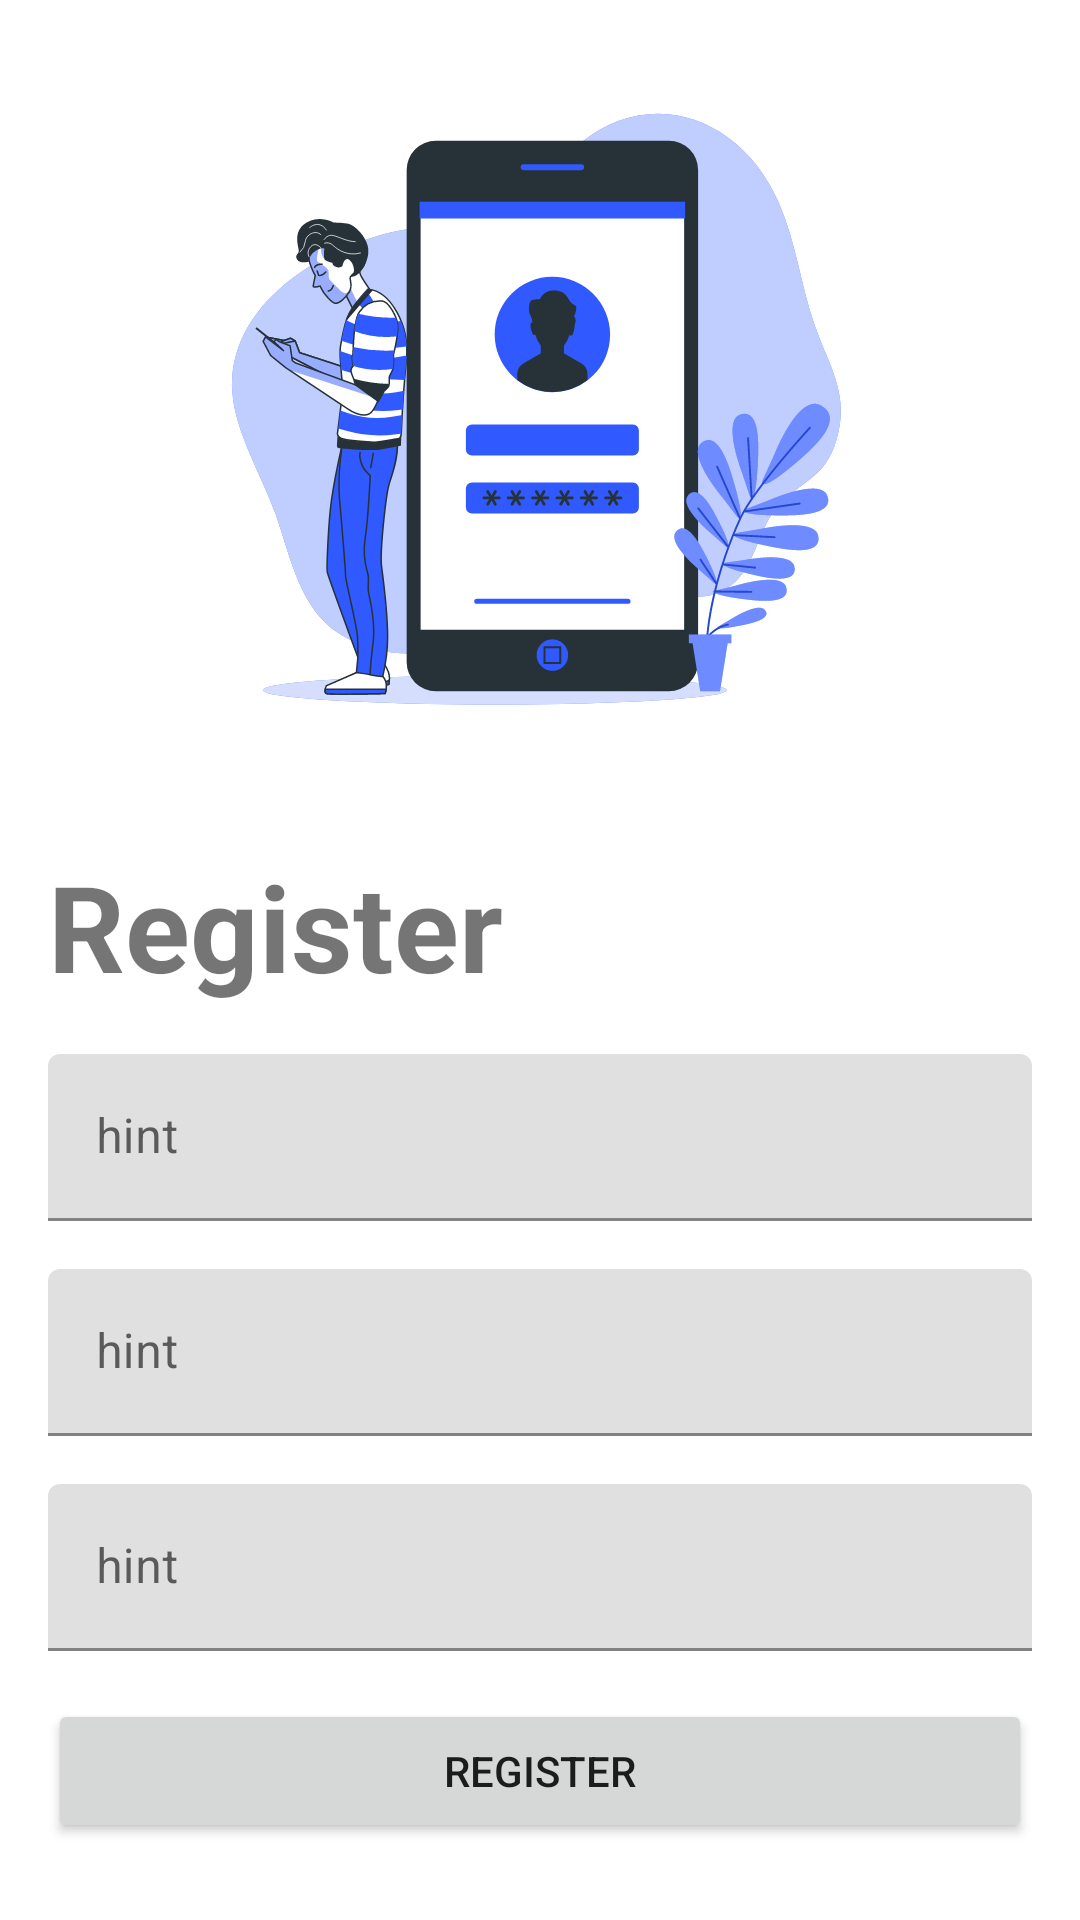

Reconstruct the res/layout file that produces this screen, plus the resources it refers to.
<!-- AndroidManifest.xml: application theme Theme.DicodingStoryApp -->
<!-- res/layout/activity_register.xml -->
<?xml version="1.0" encoding="utf-8"?>
<androidx.constraintlayout.widget.ConstraintLayout xmlns:android="http://schemas.android.com/apk/res/android"
    xmlns:app="http://schemas.android.com/apk/res-auto"
    xmlns:tools="http://schemas.android.com/tools"
    android:layout_width="match_parent"
    android:layout_height="match_parent"
    tools:context=".view.register.RegisterActivity">

    <ImageView
        android:id="@+id/imageView"
        android:layout_width="0dp"
        android:layout_height="250dp"
        android:layout_marginStart="16dp"
        android:layout_marginTop="16dp"
        android:layout_marginEnd="16dp"
        android:contentDescription="@string/people_talking_image"
        app:layout_constraintEnd_toEndOf="parent"
        app:layout_constraintHorizontal_bias="0.0"
        app:layout_constraintStart_toStartOf="parent"
        app:layout_constraintTop_toTopOf="parent"
        app:srcCompat="@drawable/img_mobile_login" />

    <TextView
        android:id="@+id/textView"
        android:layout_width="wrap_content"
        android:layout_height="wrap_content"
        android:layout_marginStart="16dp"
        android:layout_marginTop="16dp"
        android:text="@string/register"
        android:textSize="40sp"
        android:textStyle="bold"
        app:layout_constraintStart_toStartOf="parent"
        app:layout_constraintTop_toBottomOf="@+id/imageView" />

    <com.google.android.material.textfield.TextInputLayout
        android:id="@+id/textInputLayout"
        android:layout_width="0dp"
        android:layout_height="wrap_content"
        android:layout_marginStart="16dp"
        android:layout_marginTop="16dp"
        android:layout_marginEnd="16dp"
        app:layout_constraintEnd_toEndOf="parent"
        app:layout_constraintStart_toStartOf="parent"
        app:layout_constraintTop_toBottomOf="@+id/textView">

        <com.google.android.material.textfield.TextInputEditText
            android:layout_width="match_parent"
            android:layout_height="wrap_content"
            android:hint="hint" />
    </com.google.android.material.textfield.TextInputLayout>

    <com.google.android.material.textfield.TextInputLayout
        android:id="@+id/textInputLayout2"
        android:layout_width="0dp"
        android:layout_height="wrap_content"
        android:layout_marginStart="16dp"
        android:layout_marginTop="16dp"
        android:layout_marginEnd="16dp"
        app:layout_constraintEnd_toEndOf="parent"
        app:layout_constraintStart_toStartOf="parent"
        app:layout_constraintTop_toBottomOf="@+id/textInputLayout">

        <com.google.android.material.textfield.TextInputEditText
            android:layout_width="match_parent"
            android:layout_height="wrap_content"
            android:hint="hint" />
    </com.google.android.material.textfield.TextInputLayout>

    <com.google.android.material.textfield.TextInputLayout
        android:id="@+id/textInputLayout3"
        android:layout_width="0dp"
        android:layout_height="wrap_content"
        android:layout_marginStart="16dp"
        android:layout_marginTop="16dp"
        android:layout_marginEnd="16dp"
        app:layout_constraintEnd_toEndOf="parent"
        app:layout_constraintStart_toStartOf="parent"
        app:layout_constraintTop_toBottomOf="@+id/textInputLayout2">

        <com.google.android.material.textfield.TextInputEditText
            android:layout_width="match_parent"
            android:layout_height="wrap_content"
            android:hint="hint" />

    </com.google.android.material.textfield.TextInputLayout>

    <Button
        android:id="@+id/button"
        android:layout_width="0dp"
        android:layout_height="wrap_content"
        android:layout_marginStart="16dp"
        android:layout_marginTop="16dp"
        android:layout_marginEnd="16dp"
        android:text="@string/register"
        app:layout_constraintEnd_toEndOf="parent"
        app:layout_constraintStart_toStartOf="parent"
        app:layout_constraintTop_toBottomOf="@+id/textInputLayout3" />

</androidx.constraintlayout.widget.ConstraintLayout>
<!-- resources referenced by this layout -->
<resources>
  <!-- drawable img_mobile_login: vector/xml drawable (drawable, 33054 chars, omitted) -->
  <string name="people_talking_image">People talking image</string>
  <string name="register">Register</string>
  <style name="Theme.DicodingStoryApp" parent="Theme.MaterialComponents.DayNight.DarkActionBar">
          
          <item name="colorPrimary">@color/purple_500</item>
          <item name="colorPrimaryVariant">@color/purple_700</item>
          <item name="colorOnPrimary">@color/white</item>
          
          <item name="colorSecondary">@color/teal_200</item>
          <item name="colorSecondaryVariant">@color/teal_700</item>
          <item name="colorOnSecondary">@color/black</item>
          
          <item name="android:statusBarColor" tools:targetApi="l">?attr/colorPrimaryVariant</item>
          
          <item name="android:windowActivityTransitions">true</item>
          <item name="android:windowEnterTransition">@android:transition/slide_right</item>
          <item name="android:windowExitTransition">@android:transition/slide_left</item>
      </style>
  <!-- not gathered from this repository: default colours our renderer supplied (Android Studio template values) -->
  <color name="purple_500">#FF6200EE</color>
  <color name="purple_700">#FF3700B3</color>
  <color name="teal_200">#FF03DAC5</color>
  <color name="teal_700">#FF018786</color>
  <color name="black">#FF000000</color>
  <color name="white">#FFFFFFFF</color>
</resources>
